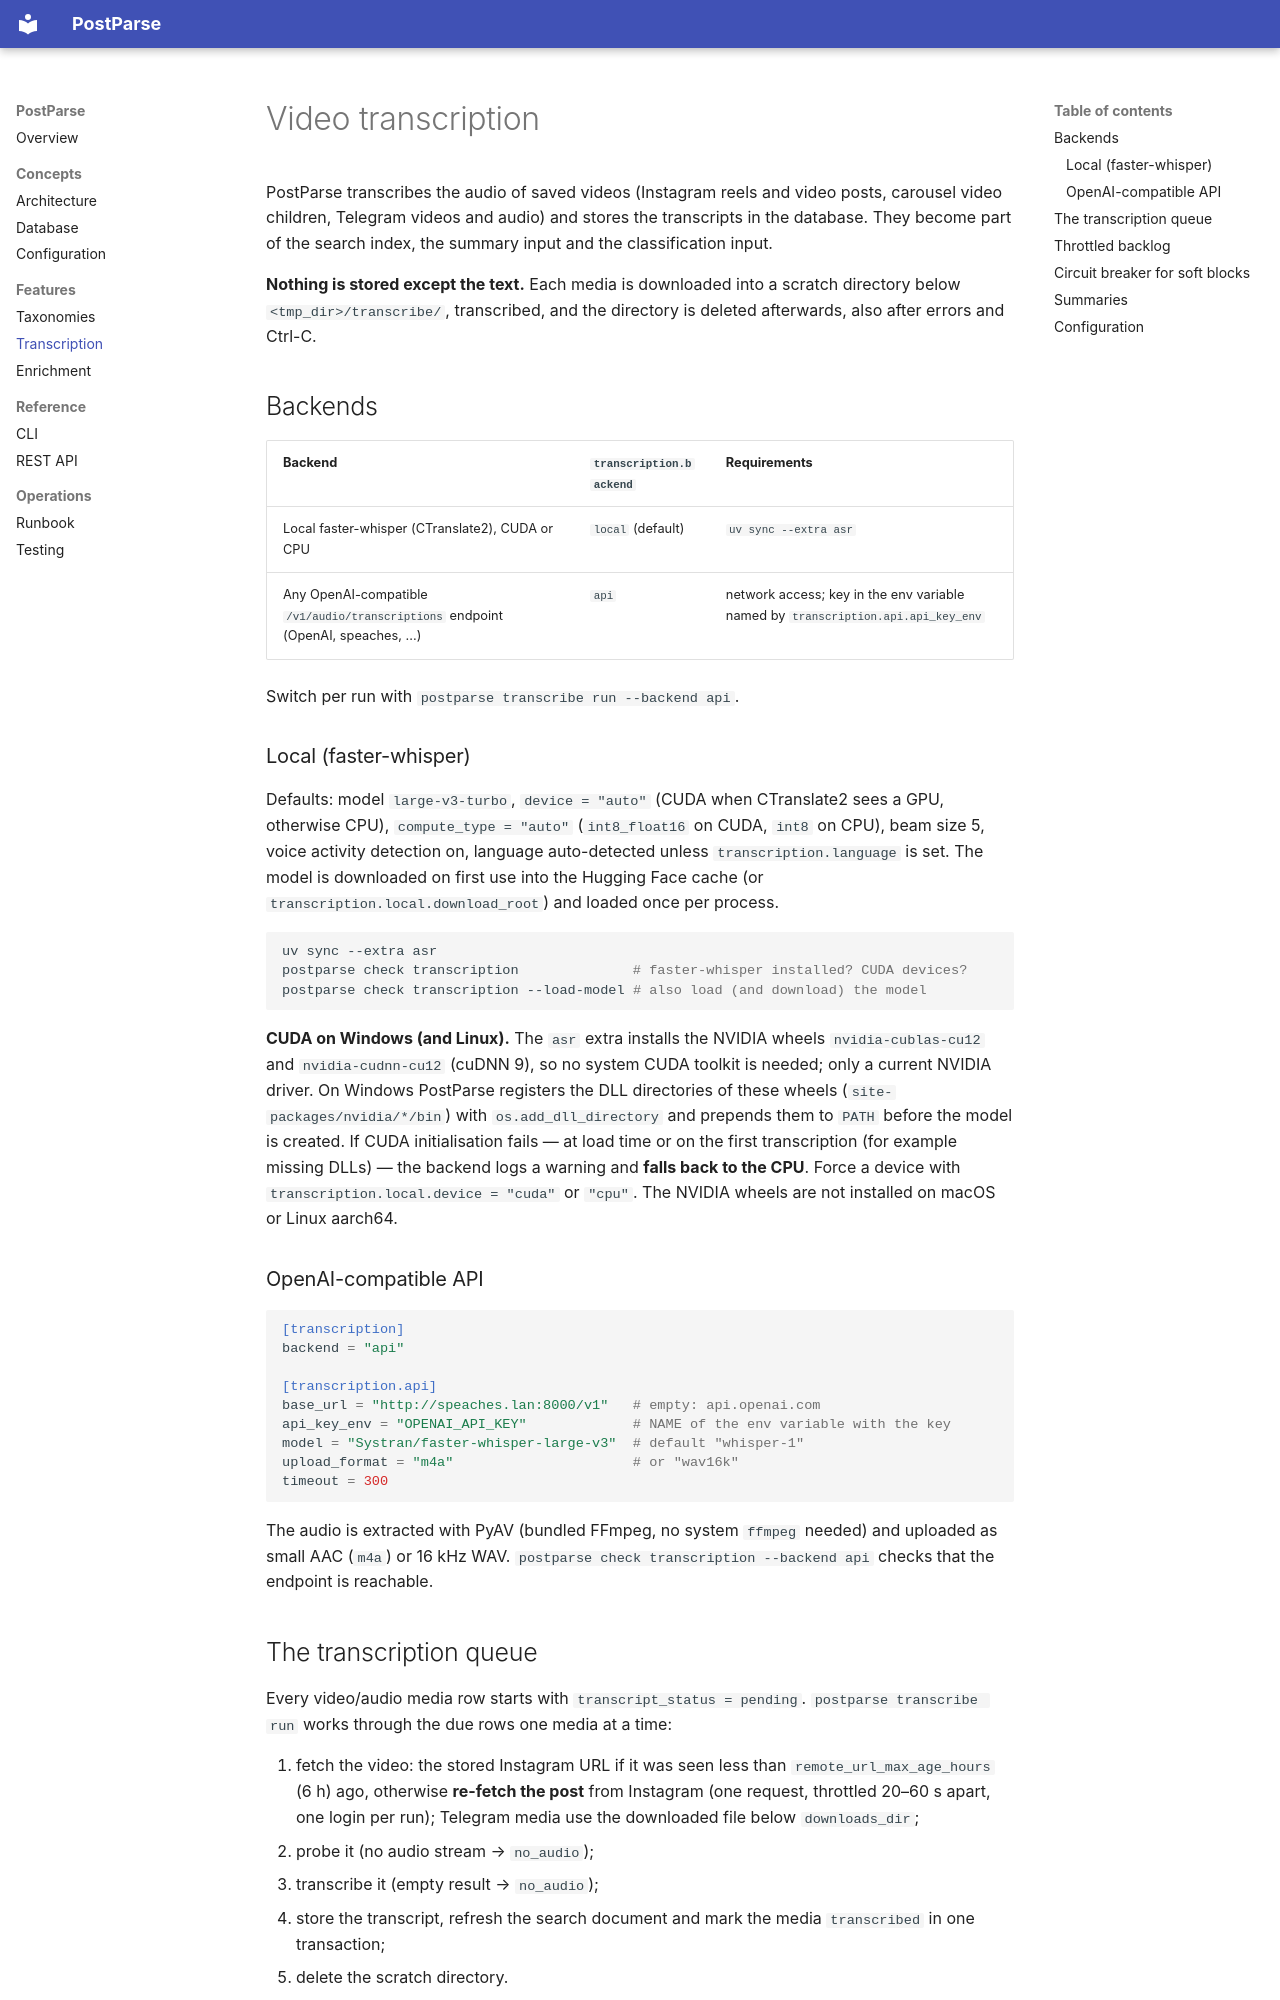

repository: Pacman1984/postparse · page: transcription/index.html · generator: mkdocs

# Video transcription

PostParse transcribes the audio of saved videos (Instagram reels and video
posts, carousel video children, Telegram videos and audio) and stores the
transcripts in the database. They become part of the search index, the summary
input and the classification input.

**Nothing is stored except the text.** Each media is downloaded into a scratch
directory below `<tmp_dir>/transcribe/`, transcribed, and the directory is
deleted afterwards, also after errors and Ctrl-C.

## Backends

| Backend | `transcription.backend` | Requirements |
|---|---|---|
| Local faster-whisper (CTranslate2), CUDA or CPU | `local` (default) | `uv sync --extra asr` |
| Any OpenAI-compatible `/v1/audio/transcriptions` endpoint (OpenAI, speaches, ...) | `api` | network access; key in the env variable named by `transcription.api.api_key_env` |

Switch per run with `postparse transcribe run --backend api`.

### Local (faster-whisper)

Defaults: model `large-v3-turbo`, `device = "auto"` (CUDA when CTranslate2 sees a
GPU, otherwise CPU), `compute_type = "auto"` (`int8_float16` on CUDA, `int8` on
CPU), beam size 5, voice activity detection on, language auto-detected unless
`transcription.language` is set. The model is downloaded on first use into the
Hugging Face cache (or `transcription.local.download_root`) and loaded once per
process.

```bash
uv sync --extra asr
postparse check transcription              # faster-whisper installed? CUDA devices?
postparse check transcription --load-model # also load (and download) the model
```

**CUDA on Windows (and Linux).** The `asr` extra installs the NVIDIA wheels
`nvidia-cublas-cu12` and `nvidia-cudnn-cu12` (cuDNN 9), so no system CUDA
toolkit is needed; only a current NVIDIA driver. On Windows PostParse registers
the DLL directories of these wheels (`site-packages/nvidia/*/bin`) with
`os.add_dll_directory` and prepends them to `PATH` before the model is created.
If CUDA initialisation fails — at load time or on the first transcription
(for example missing DLLs) — the backend logs a warning and **falls back to the
CPU**. Force a device with `transcription.local.device = "cuda"` or `"cpu"`.
The NVIDIA wheels are not installed on macOS or Linux aarch64.

### OpenAI-compatible API

```toml
[transcription]
backend = "api"

[transcription.api]
base_url = "http://speaches.lan:8000/v1"   # empty: api.openai.com
api_key_env = "OPENAI_API_KEY"             # NAME of the env variable with the key
model = "Systran/faster-whisper-large-v3"  # default "whisper-1"
upload_format = "m4a"                      # or "wav16k"
timeout = 300
```

The audio is extracted with PyAV (bundled FFmpeg, no system `ffmpeg` needed) and
uploaded as small AAC (`m4a`) or 16 kHz WAV.
`postparse check transcription --backend api` checks that the endpoint is
reachable.
